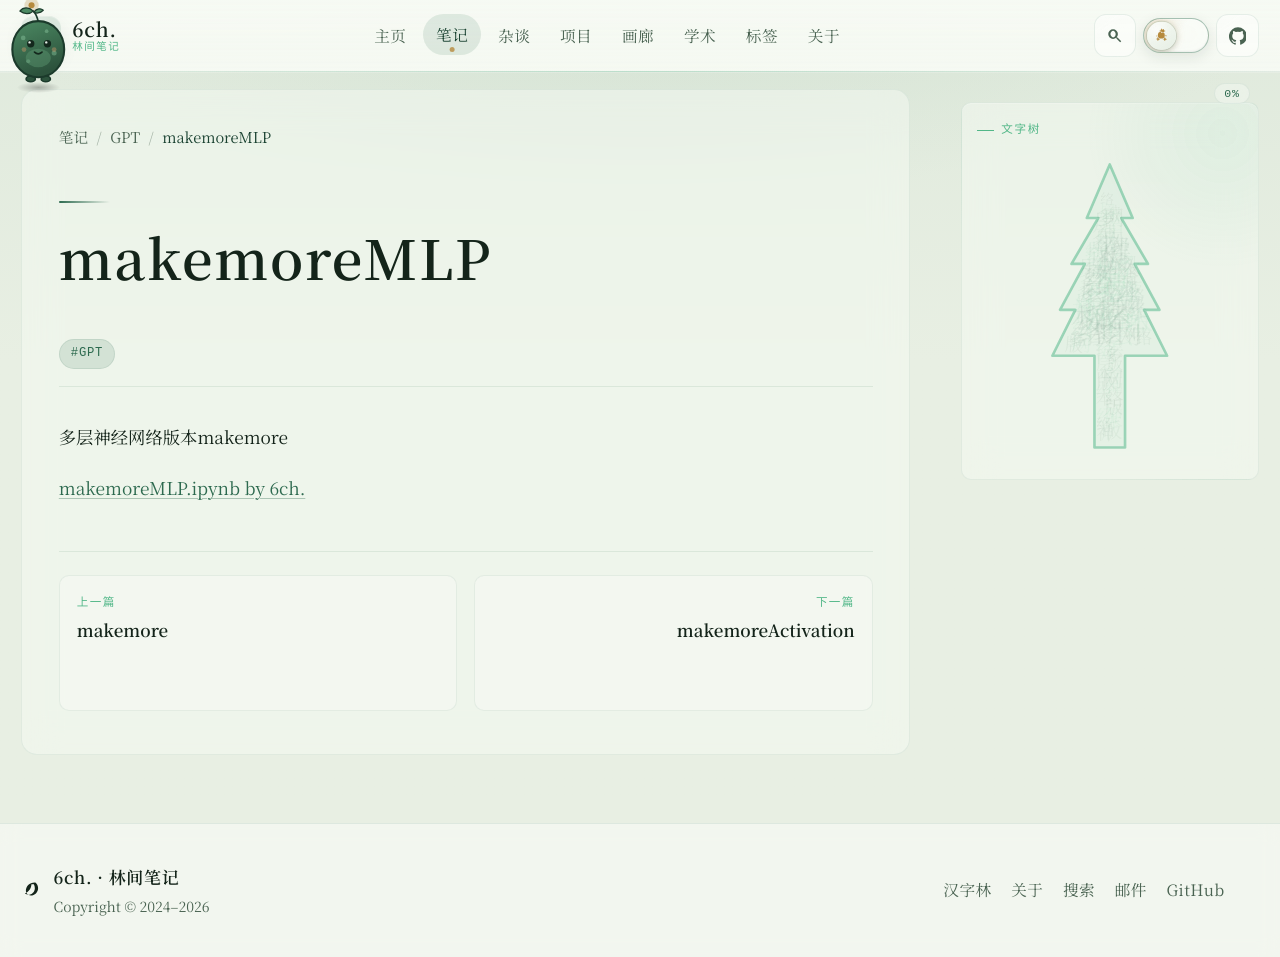

repository: 6chHenry/6chHenry.github.io · page: notes/GPT/makemoreMLP/index.html · generator: mkdocs

多层神经网络版本makemore

[makemoreMLP.ipynb by 6ch.](./makemoreMLP.ipynb)
